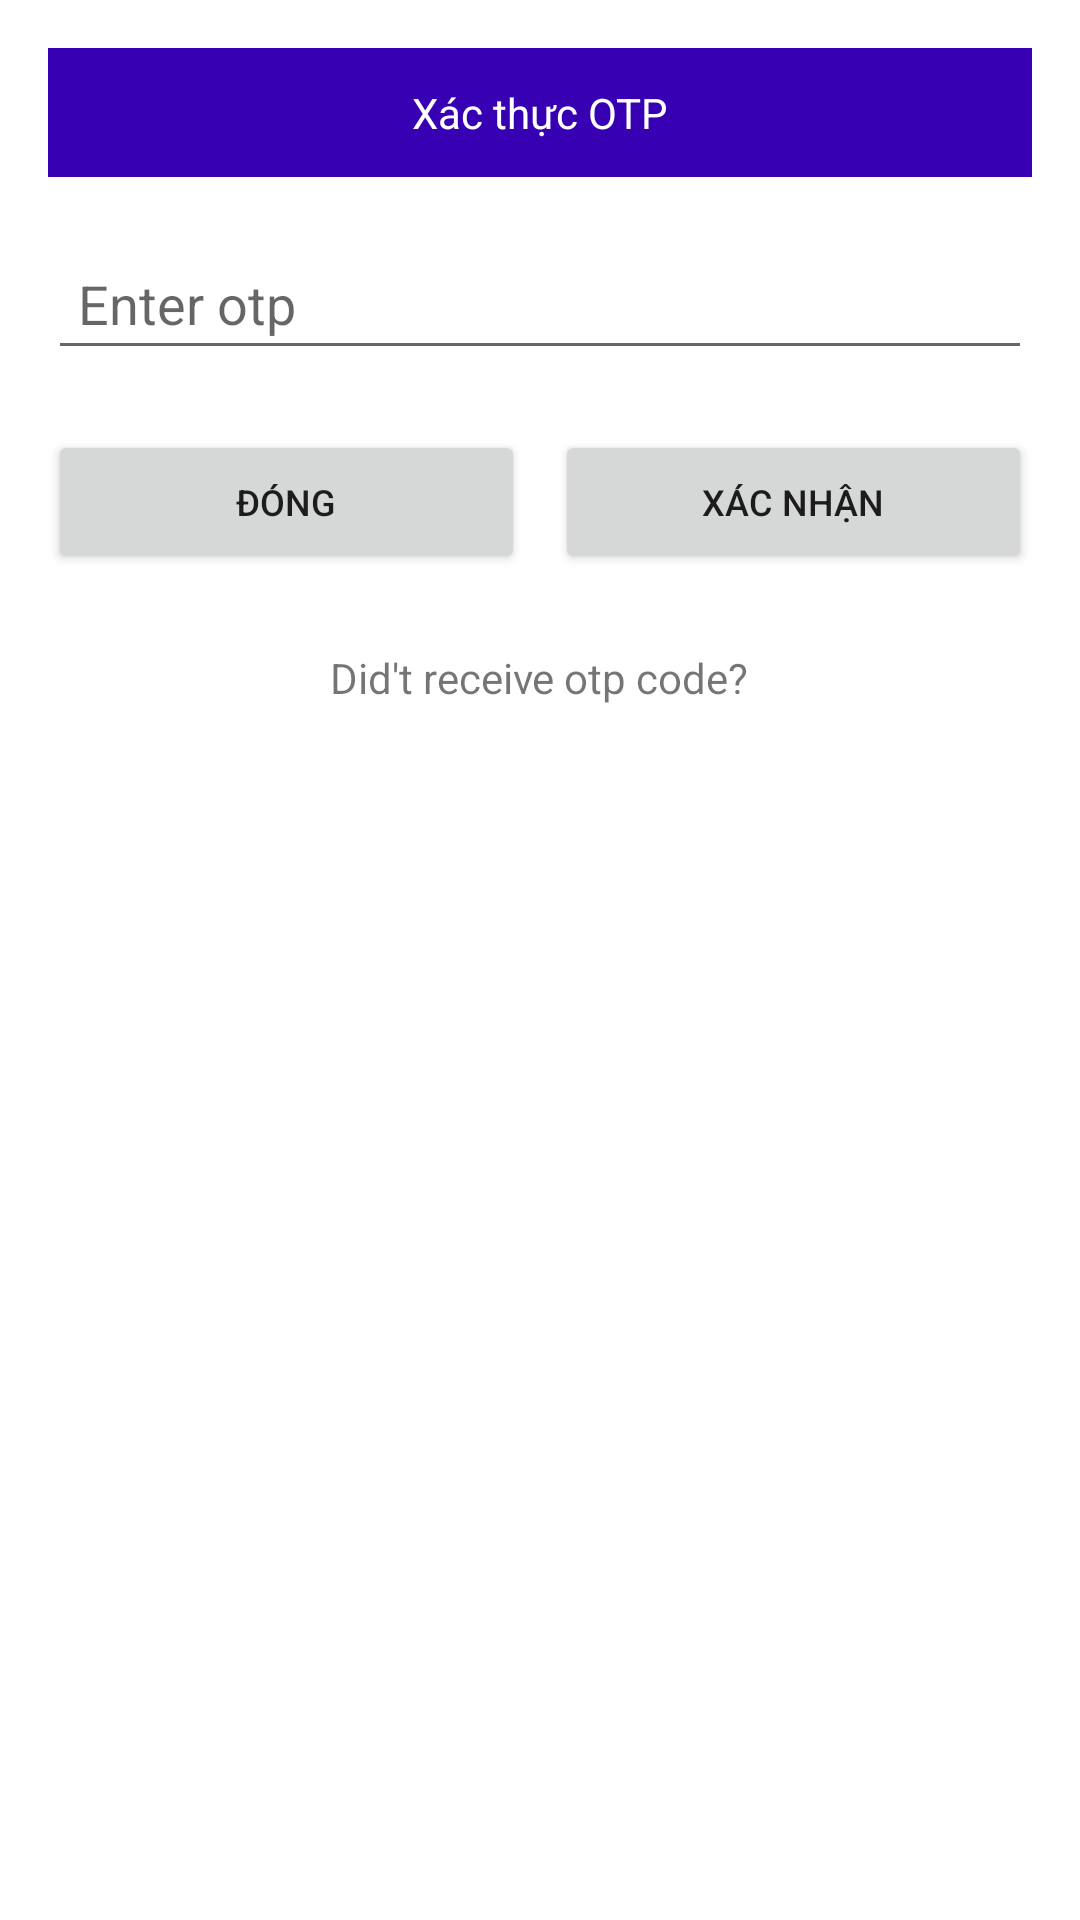

Produce the Android XML layout that renders to this screen, including the resource entries it uses.
<!-- AndroidManifest.xml: application theme Theme.CallApp.NoActionBar -->
<!-- res/layout/dialog_verification_otp.xml -->
<?xml version="1.0" encoding="utf-8"?>
<LinearLayout xmlns:android="http://schemas.android.com/apk/res/android"
    android:layout_width="match_parent"
    android:layout_height="wrap_content"
    android:gravity="center_horizontal"
    android:orientation="vertical"
    android:background="#00000000">

    <LinearLayout
        android:layout_width="match_parent"
        android:layout_height="wrap_content"
        android:layout_margin="16dp"
        android:background="@color/white"
        android:orientation="vertical">

        <TextView
            android:layout_width="match_parent"
            android:layout_height="wrap_content"
            android:background="@color/purple_700"
            android:text="Xác thực OTP"
            android:padding="12dp"
            android:gravity="center"
            android:textColor="@color/white"/>

        <EditText
            android:id="@+id/edt_otp"
            android:padding="10dp"
            android:layout_marginTop="20dp"
            android:layout_width="match_parent"
            android:layout_height="wrap_content"
            android:hint="Enter otp"/>

        <LinearLayout
            android:layout_width="match_parent"
            android:layout_height="wrap_content"
            android:layout_marginTop="20dp"
            android:orientation="horizontal">

            <Button
                android:id="@+id/btn_cancel"
                android:layout_width="0dp"
                android:layout_height="wrap_content"
                android:layout_weight="1"
                android:layout_marginRight="10dp"
                android:textSize="12sp"
                android:text="Đóng"/>

            <Button
                android:id="@+id/btn_confirm_otp"
                android:layout_width="0dp"
                android:layout_height="wrap_content"
                android:layout_weight="1"
                android:textSize="12sp"
                android:text="Xác nhận"/>

        </LinearLayout>
        <TextView
            android:id="@+id/tv_send_otp_again"
            android:layout_width="wrap_content"
            android:layout_height="wrap_content"
            android:layout_gravity="center"
            android:padding="10dp"
            android:layout_margin="15dp"
            android:text="Did't receive otp code?"/>
    </LinearLayout>

</LinearLayout>
<!-- resources referenced by this layout -->
<resources>
  <style name="Theme.CallApp.NoActionBar">
          <item name="windowNoTitle">true</item>
          <item name="windowActionBar">false</item>
          <item name="colorPrimaryVariant">#BBDEFB</item>
      </style>
  <!-- not gathered from this repository: default colours our renderer supplied (Android Studio template values) -->
  <color name="purple_700">#FF3700B3</color>
  <color name="white">#FFFFFFFF</color>
</resources>
